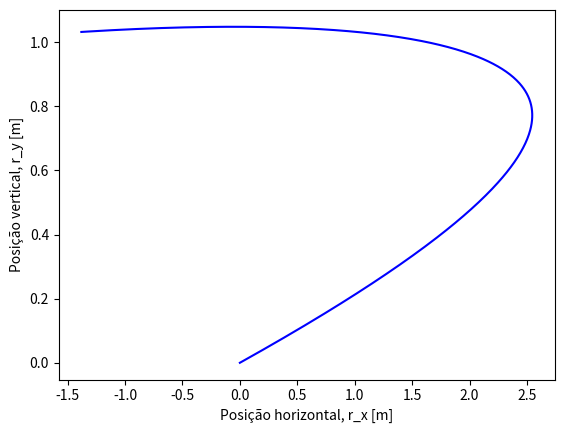

Python code for this plot:
import numpy as np
import matplotlib.pyplot as plt

t0 = 0.0 # condição inicial, tempo [s]
tf = 0.5 # limite do domínio, tempo final [s]
dt = 0.001 # passo [s]

r0 = np.array([0.0, 0.0, 23.8]) # condição inicial, velocidade inicial [m/s]
v0 = np.array([25.0, 5.0, -50.0]) # condição inicial, velocidade inicial [m/s]

w = 390.0 # condição inicial, velocidade angular CONSTANTE [ra
g = 9.8 # aceleração gravítica [m/s^2]
R = 0.11 # raio da bola [m]
A = np.pi * R ** 2 # área da secção da bola
m = 0.45 # massa da bola [kg]
rho = 1.225 # densidade do ar [kg/m^3]
v_T = 100 * 1000 / 3600 # velocidade terminal [m/s]
D = g / v_T ** 2

# inicializar domínio [s]
t = np.arange(t0, tf, dt)

# inicializar solução, aceleração [m/s^2]
a = np.zeros([3, np.size(t)])

# inicializar solução, velocidade [m/s]
v = np.zeros([3, np.size(t)])
v[:,0] = v0

# inicializar solução, posição [m]
r = np.zeros([3, np.size(t)])
r[:,0] = r0

for i in range(np.size(t) - 1):
    # Caclular norma da velocidade, |v|
    v_norm = np.linalg.norm(v[:, i])
    a[0, i] = - D * v[0, i] * v_norm + A * rho * R * w * v[2,i] / (2 * m)
    a[1, i] = - g - D * v[1, i] * v_norm
    a[2, i] = - D * v[2, i] * v_norm - A * rho * R * w * v[0,i] / (2 * m)
    v[:, i + 1] = v[:, i] + a[:, i] * dt
    r[:, i + 1] = r[:, i] + v[:, i] * dt

plt.plot(r[0,:], r[1,:], 'b-')
plt.xlabel("Posição horizontal, r_x [m]")
plt.ylabel("Posição vertical, r_y [m]")
plt.show()